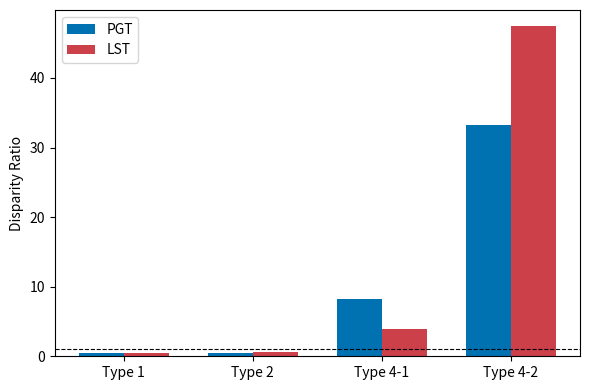

Source code (Python):
import matplotlib.pyplot as plt
import numpy as np

verb_types = ['Type 1', 'Type 2', 'Type 4-1', 'Type 4-2']
pgt = [0.45, 0.52, 8.17, 33.2]
lst = [0.40, 0.60, 3.93, 47.4]

x = np.arange(len(verb_types))
width = 0.35

fig, ax = plt.subplots(figsize=(6, 4))
bars1 = ax.bar(x - width/2, pgt, width, label='PGT', color='#0072B2')
bars2 = ax.bar(x + width/2, lst, width, label='LST', color='#CC4049')

ax.set_ylabel('Disparity Ratio')
ax.set_xticks(x)
ax.set_xticklabels(verb_types)
ax.legend()
ax.axhline(y=1, color='black', linestyle='--', linewidth=0.8)

plt.tight_layout()
plt.savefig('disparity_ratio.pdf', bbox_inches='tight')
print("Saved!")
